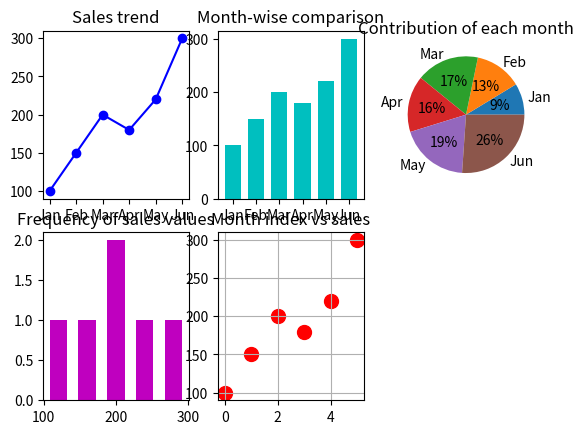

The script that saved this image:
from matplotlib import pyplot as plt
import numpy as np
import pandas as pd

sales = np.array([100, 150, 200, 180, 220, 300])
months = ["Jan", "Feb", "Mar", "Apr", "May", "Jun"]
df=df=pd.DataFrame({'Sales':sales,'Months':months})

plt.subplot(231)
plt.plot(df['Months'],df['Sales'],marker='o',color='b')
plt.title('Sales trend')
          
plt.subplot(232)
plt.bar(df['Months'],df['Sales'],color='c',width=0.7)
plt.title('Month-wise comparison')

plt.subplot(233)
plt.pie(df['Sales'],labels=df['Months'],autopct='%1.0f%%',)
plt.title('Contribution of each month')

plt.subplot(234)
plt.hist(df['Sales'], bins=5, color='m', rwidth=0.6)
plt.title('Frequency of sales values')

plt.subplot(235)
plt.scatter(df.index,df['Sales'],color='r',s=100)
plt.title('Month index vs sales')
plt.grid(True)
plt.show()
